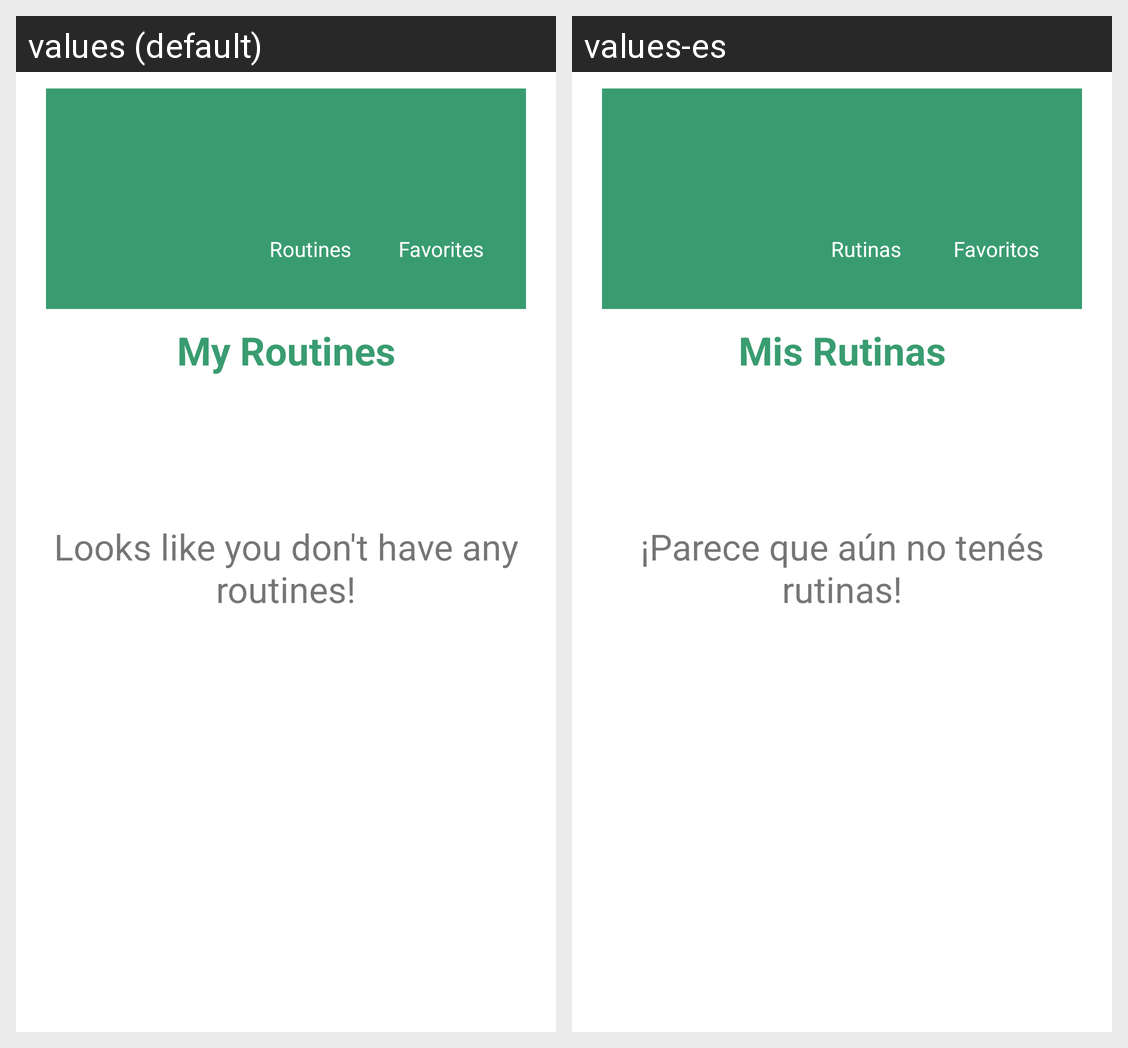

Here is an Android app screen in its default locale and in the app's own translations. Write out the translated-string differences for the strings that appear on this screen.
Android screen res/layout/fragment_profile.xml rendered under 2 locales, left to right: values (default), values-es. Device: Nexus 5 (rendered at 1080×1920; each locale shown at half size, 540×960, under a caption strip naming it); theme Theme.Fithubmobile.
Strings drawn on this screen, with the default value and each locale's value (text and hints the layout hard-codes, and strings that could not be matched under every locale, appear in the picture but are not listed):

no_routines_msg
  values: Looks like you don't have any routines!
  values-es: ¡Parece que aún no tenés rutinas!

RoutineTag
  values: Routines
  values-es: Rutinas

favouriteTag
  values: Favorites
  values-es: Favoritos

my_routines
  values: My Routines
  values-es: Mis Rutinas
